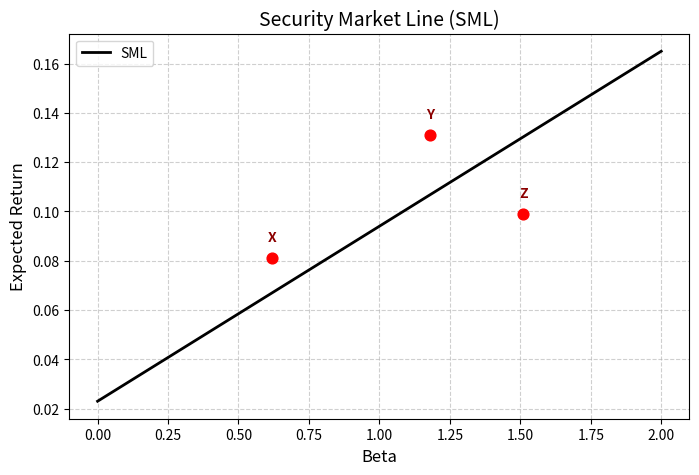

The matplotlib source for this figure:
import matplotlib
matplotlib.use('Agg')          # 非交互式后端，确保在服务器或无显示器环境正常保存图片
import matplotlib.pyplot as plt
import numpy as np

# ============================================================
# 可调参数 (Adjustable parameters)
# ============================================================
RISK_FREE_RATE = 0.023          # 无风险利率
MARKET_RETURN  = 0.094          # 市场期望收益

# ============================================================
# 计算证券市场线 (SML) 的斜率 & CAPM 函数
# ============================================================
sml_slope = MARKET_RETURN - RISK_FREE_RATE          # 市场风险溢价

def capm_er(beta, rf=RISK_FREE_RATE, rm=MARKET_RETURN):
    """返回给定 beta 的 CAPM 期望收益"""
    return rf + beta * (rm - rf)

# ============================================================
# 数据准备
# ============================================================
# 生成 beta 从 0 到 2 的点，用于画 SML 直线
beta_vals = np.linspace(0, 2, 100)
sml_vals  = capm_er(beta_vals)

# 三只股票的数据
stocks = {
    'X': {'beta': 0.62, 'return': 0.081},
    'Y': {'beta': 1.18, 'return': 0.131},
    'Z': {'beta': 1.51, 'return': 0.099},
}

# ============================================================
# 绘制 SML 并标注股票
# ============================================================
fig, ax = plt.subplots(figsize=(8, 5))

# SML 直线
ax.plot(beta_vals, sml_vals, color='black', linewidth=2, label='SML')

# 标出股票点
for name, s in stocks.items():
    ax.scatter(s['beta'], s['return'], color='red', s=60, zorder=5)
    ax.annotate(name,
                xy=(s['beta'], s['return']),
                xytext=(0, 12),
                textcoords='offset points',
                ha='center',
                fontsize=10,
                fontweight='bold',
                color='darkred')

# 坐标轴与标题
ax.set_xlabel('Beta', fontsize=12)
ax.set_ylabel('Expected Return', fontsize=12)
ax.set_title('Security Market Line (SML)', fontsize=14)
ax.legend()
ax.grid(True, linestyle='--', alpha=0.6)

# 保存图形
figure_path = 'sml_plot.png'
fig.savefig(figure_path, dpi=150, bbox_inches='tight')
plt.close(fig)

# ============================================================
# 报告要求的指标
# ============================================================
er_at_beta_127 = capm_er(1.27)   # beta=1.27 处的 CAPM 期望收益

result = {
    'sml_slope': sml_slope,               # 斜率 = 0.071
    'er_at_beta_127': er_at_beta_127,     # 0.11317
    'figure_path': figure_path            # 'sml_plot.png'
}

# 如需在控制台查看结果，可取消下面一行的注释
# print(result)
